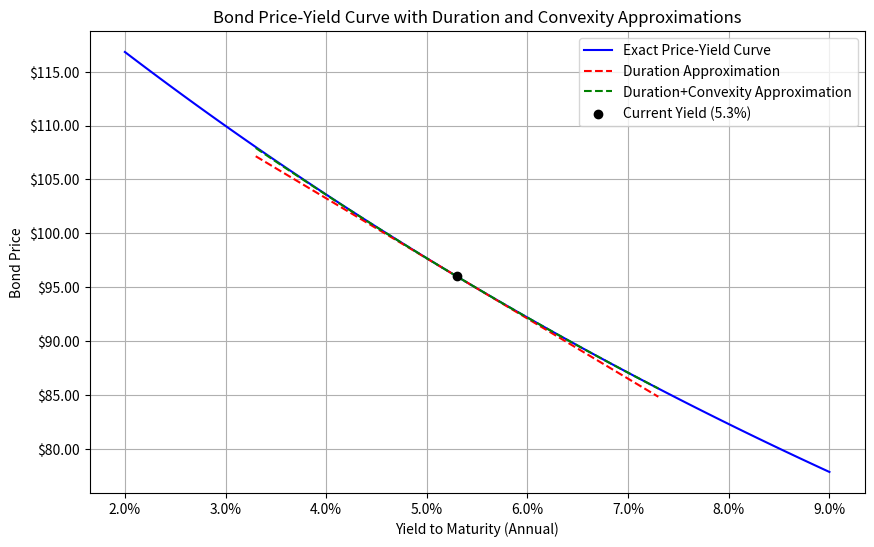

The script that saved this image:
import numpy as np
import matplotlib.pyplot as plt
from matplotlib.ticker import PercentFormatter

def bond_price(y, face_value, coupon_rate, years_to_maturity):
    """Calculate bond price using discounted cash flows."""
    coupon = face_value * coupon_rate
    cash_flows = np.full(years_to_maturity, coupon)
    cash_flows[-1] += face_value  # Add face value at maturity
    discount_factors = (1 + y) ** np.arange(1, years_to_maturity + 1)
    price = np.sum(cash_flows / discount_factors)
    return price

def macaulay_duration(y, face_value, coupon_rate, years_to_maturity):
    """Calculate Macaulay duration."""
    coupon = face_value * coupon_rate
    cash_flows = np.full(years_to_maturity, coupon)
    cash_flows[-1] += face_value
    discount_factors = (1 + y) ** np.arange(1, years_to_maturity + 1)
    discounted_cf = cash_flows / discount_factors
    weights = discounted_cf / np.sum(discounted_cf)
    duration = np.sum(weights * np.arange(1, years_to_maturity + 1))
    return duration

def convexity(y, face_value, coupon_rate, years_to_maturity):
    """Calculate convexity."""
    coupon = face_value * coupon_rate
    cash_flows = np.full(years_to_maturity, coupon)
    cash_flows[-1] += face_value
    discount_factors = (1 + y) ** np.arange(1, years_to_maturity + 2)
    convexity_sum = np.sum(cash_flows * np.arange(1, years_to_maturity + 1) *
                          (np.arange(1, years_to_maturity + 1) + 1) / discount_factors[1:])
    price = bond_price(y, face_value, coupon_rate, years_to_maturity)
    return convexity_sum / (price * (1 + y)**2)

# Bond parameters
face_value = 100
coupon_rate = 0.046
years_to_maturity = 7
current_yield = 0.053
yield_change_bp = 100  # 100 basis points = 1%

# Step 1: Calculate exact prices over yield grid
yield_grid = np.linspace(0.02, 0.09, 100)
exact_prices = np.array([bond_price(y, face_value, coupon_rate, years_to_maturity) for y in yield_grid])

# Step 2: Calculate duration and convexity at current yield
mac_dur = macaulay_duration(current_yield, face_value, coupon_rate, years_to_maturity)
mod_dur = mac_dur / (1 + current_yield)
conv = convexity(current_yield, face_value, coupon_rate, years_to_maturity)
current_price = bond_price(current_yield, face_value, coupon_rate, years_to_maturity)

# Create yield changes for approximation
dy = 0.0001  # Small change for derivative approximation
yield_approx = np.linspace(current_yield - 0.02, current_yield + 0.02, 50)
price_approx_dur = current_price * (1 - mod_dur * (yield_approx - current_yield))
price_approx_dur_conv = current_price * (1 - mod_dur * (yield_approx - current_yield) +
                                        0.5 * conv * (yield_approx - current_yield)**2)

# Step 3: Calculate +100bp exact price and duration approximation
yield_up100bp = current_yield + yield_change_bp / 10000
price_up100bp = bond_price(yield_up100bp, face_value, coupon_rate, years_to_maturity)
dur_approx_change = -mod_dur * (yield_up100bp - current_yield)

# Plotting
plt.figure(figsize=(10, 6))
plt.plot(yield_grid, exact_prices, label='Exact Price-Yield Curve', color='blue')
plt.plot(yield_approx, price_approx_dur, '--', label='Duration Approximation', color='red')
plt.plot(yield_approx, price_approx_dur_conv, '--', label='Duration+Convexity Approximation', color='green')
plt.scatter(current_yield, current_price, color='black', zorder=5, label='Current Yield (5.3%)')
plt.xlabel('Yield to Maturity (Annual)')
plt.ylabel('Bond Price')
plt.title('Bond Price-Yield Curve with Duration and Convexity Approximations')
plt.gca().xaxis.set_major_formatter(PercentFormatter(1))
plt.gca().yaxis.set_major_formatter('${x:.2f}')
plt.legend()
plt.grid(True)

# Save figure
figure_path = 'bond_price_yield_curve.png'
plt.savefig(figure_path)
plt.close()

# Prepare results
result = {
    'price_at_up100bp': price_up100bp,
    'dur_approx_change_up100bp': dur_approx_change,
    'figure_path': figure_path
}

# For demonstration, print the result (in actual use, this would be returned)
print(result)
